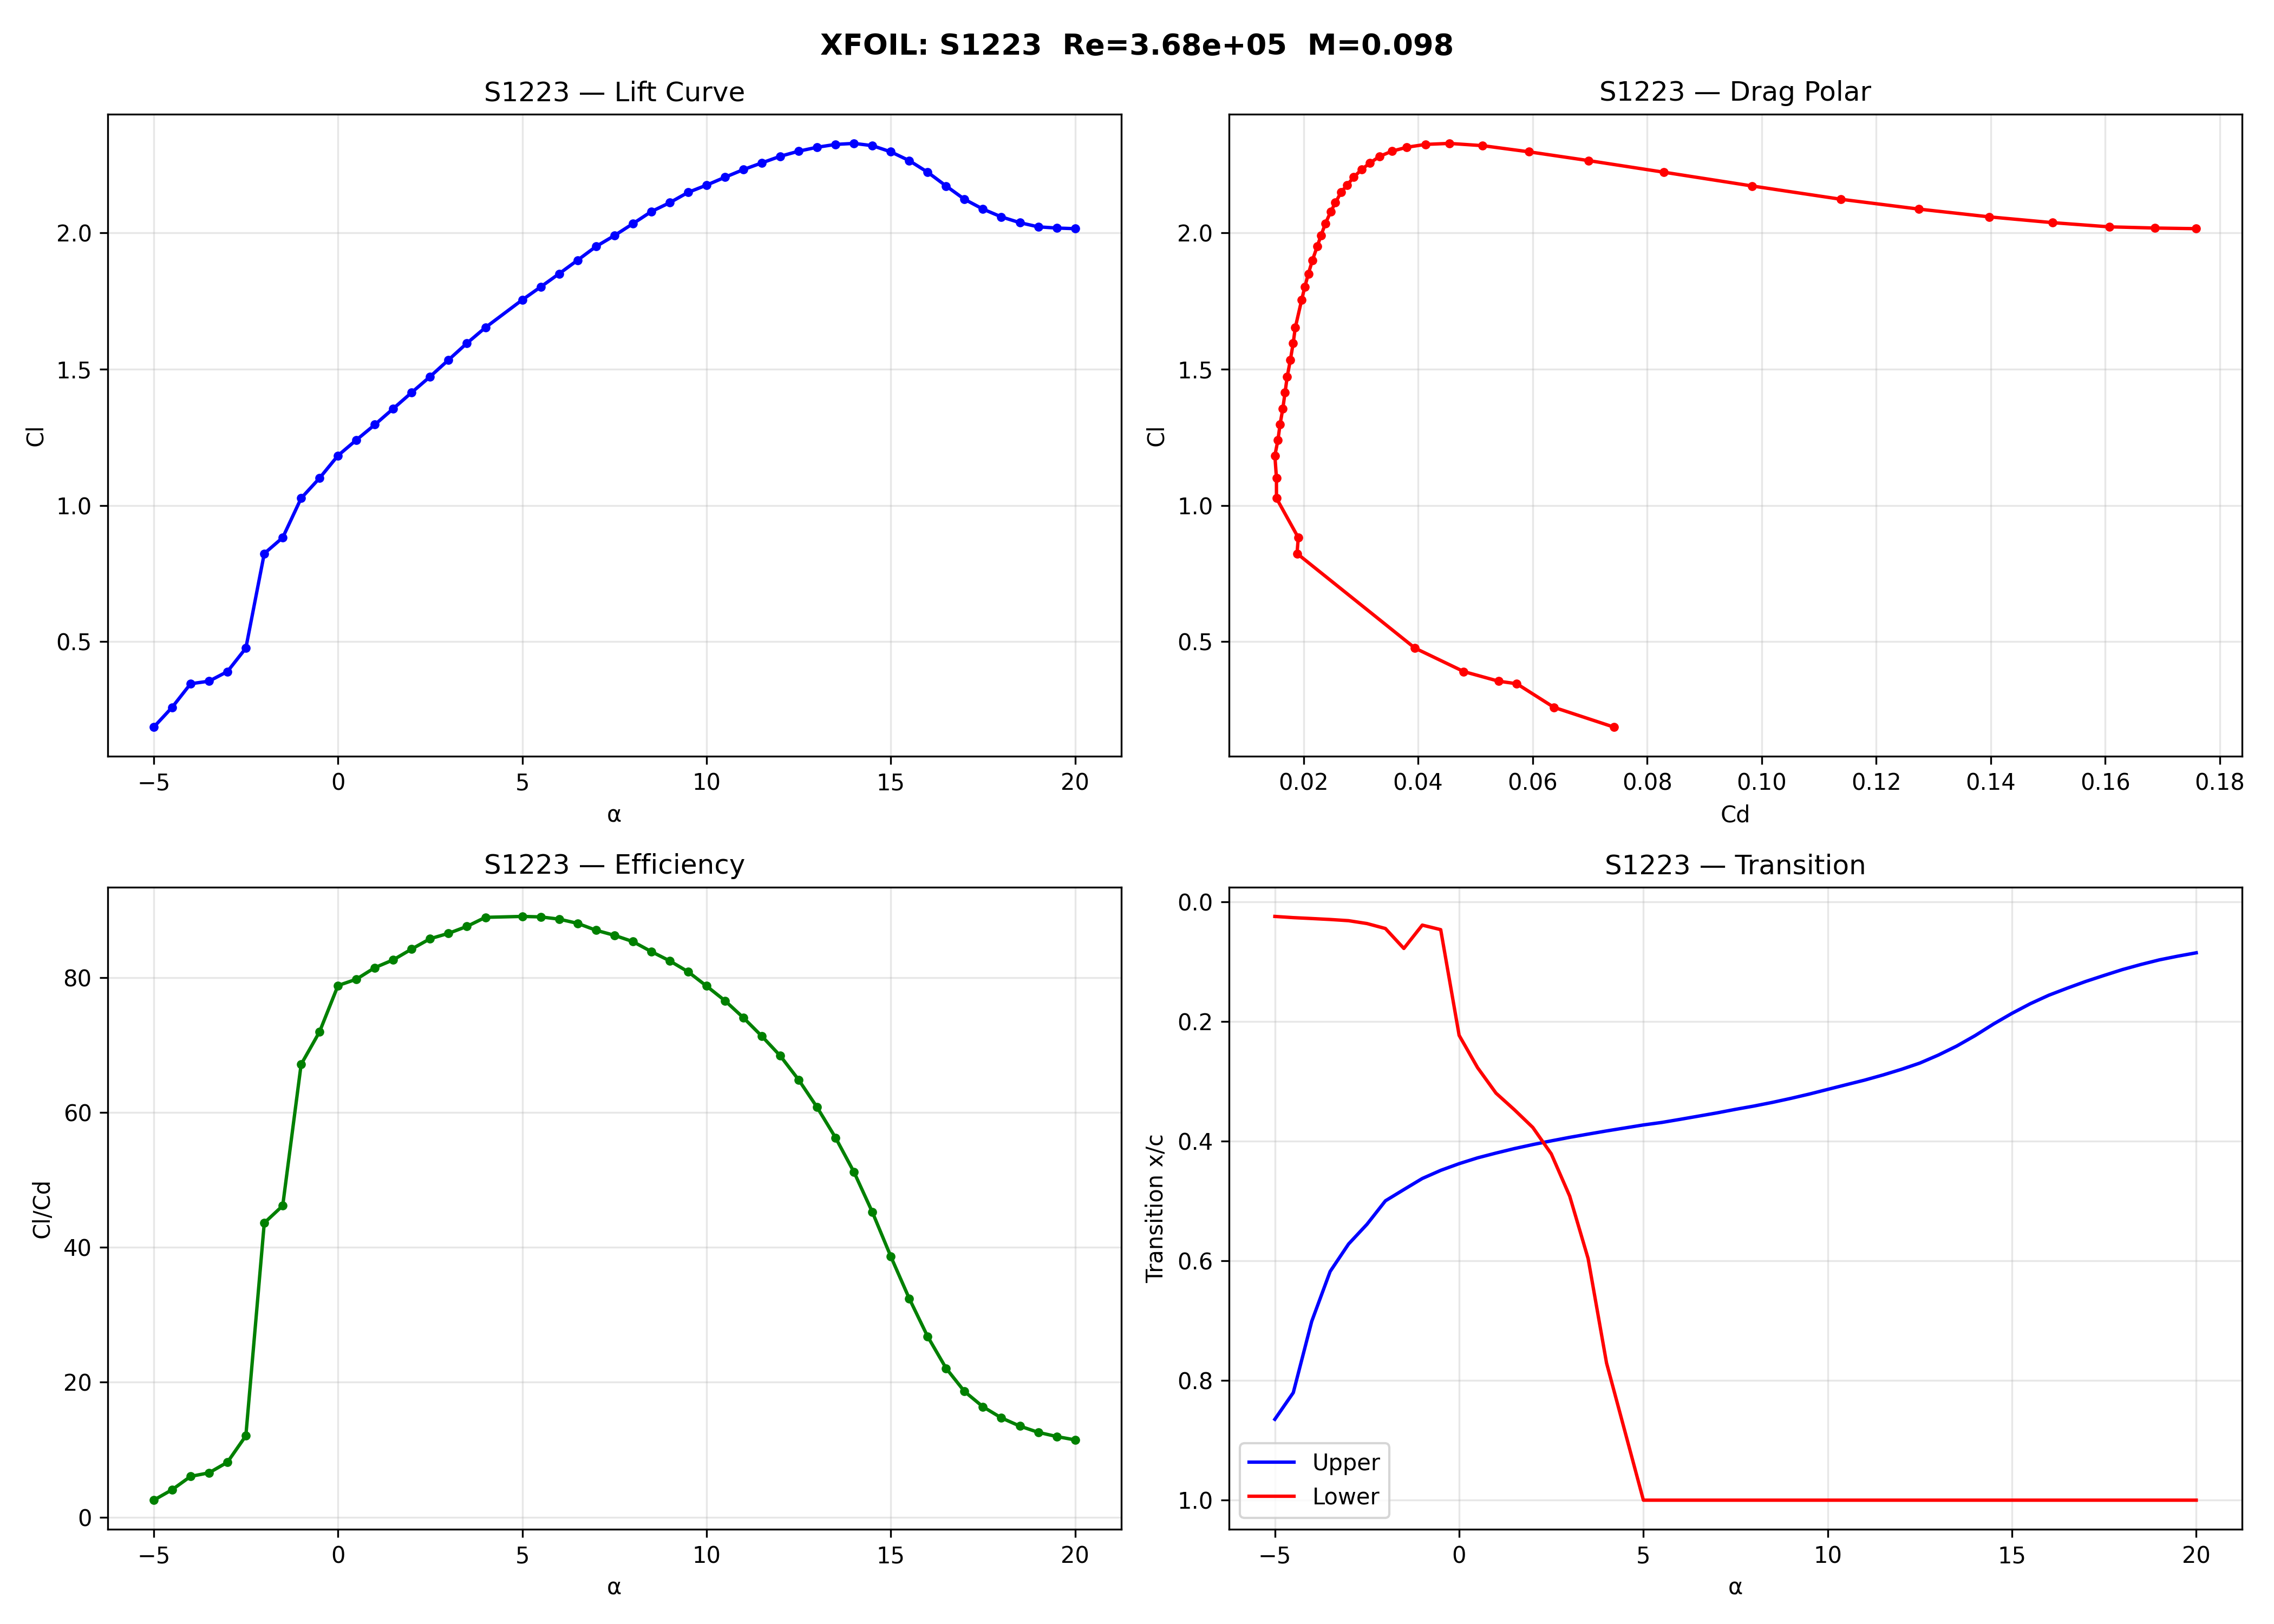

Data behind this chart, as committed beside it:
AoA, Cl, Cd, CDp, Cm, Xtr_top, Xtr_bot, ClCd
-5.0, 0.1868, 0.07422, 0.07169, -0.0941, 0.8648, 0.0244, 2.517
-4.5, 0.2595, 0.06372, 0.06097, -0.1162, 0.8203, 0.0264, 4.073
-4.0, 0.3459, 0.05724, 0.05376, -0.129, 0.7012, 0.0279, 6.043
-3.5, 0.3553, 0.05406, 0.05014, -0.128, 0.6178, 0.0295, 6.572
-3.0, 0.3906, 0.04798, 0.0438, -0.1363, 0.5719, 0.0315, 8.141
-2.5, 0.4765, 0.03947, 0.035, -0.1572, 0.5389, 0.0363, 12.07
-2.0, 0.8234, 0.01887, 0.01225, -0.2422, 0.4997, 0.0446, 43.64
-1.5, 0.8817, 0.01909, 0.01249, -0.2439, 0.4809, 0.0779, 46.19
-1.0, 1.026, 0.01528, 0.00729, -0.2607, 0.4624, 0.0389, 67.15
-0.5, 1.1, 0.01528, 0.00709, -0.2642, 0.4488, 0.0465, 71.98
0.0, 1.183, 0.015, 0.00715, -0.2699, 0.4376, 0.2231, 78.84
0.5, 1.24, 0.01554, 0.00754, -0.2698, 0.4279, 0.2771, 79.78
1.0, 1.296, 0.0159, 0.00793, -0.2694, 0.4199, 0.3197, 81.5
1.5, 1.355, 0.01639, 0.00832, -0.2697, 0.4124, 0.3475, 82.65
2.0, 1.414, 0.01678, 0.00873, -0.2701, 0.4057, 0.3771, 84.26
2.5, 1.472, 0.01716, 0.0092, -0.2703, 0.3995, 0.4212, 85.79
3.0, 1.533, 0.01771, 0.00979, -0.2713, 0.3936, 0.4918, 86.58
3.5, 1.595, 0.0182, 0.0105, -0.2722, 0.3882, 0.5962, 87.62
4.0, 1.652, 0.01857, 0.01122, -0.2722, 0.3829, 0.7708, 88.96
5.0, 1.753, 0.01968, 0.0123, -0.2696, 0.3729, 1.0, 89.09
5.5, 1.801, 0.02023, 0.01294, -0.2677, 0.3687, 1.0, 89.02
6.0, 1.849, 0.02085, 0.01361, -0.2659, 0.3635, 1.0, 88.69
6.5, 1.899, 0.02156, 0.01428, -0.2646, 0.3581, 1.0, 88.07
7.0, 1.949, 0.02239, 0.01517, -0.2634, 0.3527, 1.0, 87.04
7.5, 1.989, 0.02305, 0.01595, -0.2601, 0.3468, 1.0, 86.29
8.0, 2.033, 0.02381, 0.01675, -0.2576, 0.3413, 1.0, 85.36
8.5, 2.077, 0.02476, 0.01777, -0.2554, 0.3352, 1.0, 83.88
9.0, 2.11, 0.02557, 0.01876, -0.2508, 0.3285, 1.0, 82.5
9.5, 2.147, 0.02655, 0.01974, -0.2475, 0.3213, 1.0, 80.89
10.0, 2.174, 0.0276, 0.02104, -0.242, 0.3135, 1.0, 78.77
10.5, 2.203, 0.02876, 0.02229, -0.2371, 0.3057, 1.0, 76.6
11.0, 2.231, 0.03012, 0.02387, -0.2324, 0.298, 1.0, 74.07
11.5, 2.256, 0.03162, 0.02551, -0.2273, 0.2894, 1.0, 71.33
12.0, 2.28, 0.03332, 0.02746, -0.2224, 0.28, 1.0, 68.42
12.5, 2.299, 0.03544, 0.02972, -0.217, 0.2695, 1.0, 64.86
13.0, 2.313, 0.03805, 0.03248, -0.2115, 0.2562, 1.0, 60.79
13.5, 2.323, 0.04128, 0.03587, -0.2061, 0.2411, 1.0, 56.28
14.0, 2.327, 0.04546, 0.0402, -0.2007, 0.2236, 1.0, 51.19
14.5, 2.319, 0.05126, 0.04611, -0.1953, 0.2042, 1.0, 45.24
15.0, 2.296, 0.05939, 0.05434, -0.1906, 0.1864, 1.0, 38.66
15.5, 2.264, 0.0698, 0.06491, -0.1877, 0.1702, 1.0, 32.43
16.0, 2.221, 0.08293, 0.07825, -0.1871, 0.1561, 1.0, 26.79
16.5, 2.171, 0.0983, 0.09383, -0.1889, 0.1443, 1.0, 22.09
17.0, 2.122, 0.1139, 0.1096, -0.1922, 0.1331, 1.0, 18.64
17.5, 2.086, 0.1274, 0.1233, -0.196, 0.123, 1.0, 16.37
18.0, 2.058, 0.1398, 0.1358, -0.2002, 0.1132, 1.0, 14.72
18.5, 2.037, 0.1508, 0.1469, -0.2046, 0.1047, 1.0, 13.51
19.0, 2.021, 0.1607, 0.1568, -0.209, 0.097, 1.0, 12.58
19.5, 2.017, 0.1687, 0.165, -0.2127, 0.0908, 1.0, 11.96
20.0, 2.014, 0.1759, 0.1722, -0.2162, 0.0852, 1.0, 11.45
